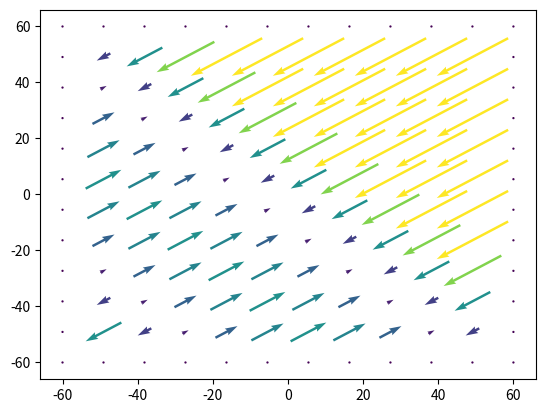

Generate this figure with matplotlib:
# -＊- coding: UTF-8 -＊-
import numpy as np
import matplotlib.pyplot as plt
import matplotlib.animation as animation
from datetime import datetime
import os

fig = plt.figure()
ims = []


"""
線形化したオイラー方程式（コリオリ力／圧力勾配力実装）
非線形にしないと何も面白くなさそう
"""

x_max,y_max = 100,100
nX ,nY = 10,10
dx,dy = x_max/nX , y_max/nY
dt,nT =  0.1 ,10 #sec
f = 1 #1/sec コリオリパラメーター
rho0 = 1

x = np.linspace(-nX*dx/2,nX*dx/2,nX)
y = np.linspace(-nY*dy/2,nY*dy/2,nY)

x2 = np.linspace(-(nX/2+1)*dx,(nX/2+1)*dx,nX+2)
y2 = np.linspace(-(nY/2+1)*dy,(nY/2+1)*dy,nY+2)

def initCondition() :


    init_u = lambda i,j: max(np.sin(2*np.pi* ((i+j)*dx) / (2*nX*dx) )-0.5 ,-1)
    init_v = lambda i,j: max(np.sin(2*np.pi* ((i+j)*dx) / (2*nX*dx) )-0.5 ,-1)
    init_P = lambda i,j: i*dx #微分して用いる量なので，境界部分の計算も入れておく必要がある

    init_Px = lambda i,j: (init_P(i+1,j) - init_P(i,j))/dx
    init_Py = lambda i,j: (init_P(i,j+1) - init_P(i,j))/dx

    u,v,dPx,dPy = np.zeros([nX+2, nY+2]) , np.zeros([nX+2, nY+2]) , np.zeros([nX+2, nY+2]), np.zeros([nX+2, nY+2])

    for i in range(nX):
        for j in range(nY):
            u[i+1][j+1] = init_u(i,j)
            v[i+1][j+1] = init_v(i,j)
            dPx[i+1][j+1] = init_Px(i,j)
            dPy[i+1][j+1] = init_Py(i,j)

    return (u,v,dPx,dPy)


def step(field) :
    (u,v,dPx,dPy) = field
    # TODO: 1dimバーガーズから保存形式を持ってくる　＆　そこになかった項を移流方程式みたいにc＝vでついか
    # # f = lambda u,i,j: c * u[i][j]
    # #
    # f_foward = lambda u,v,i,j : 0.5 * ( ( f(u,i+1,j)+ f(u,i  ,j) ) - abs(c) * (u[i+1][j]-u[i][j]  ) )
    # f_back   = lambda u,v,i,j : 0.5 * ( ( f(u,i  ,j)+ f(u,i-1,j) ) - abs(c) * (u[i][j]  -u[i-1][j]) )
    # g_foward = lambda u,v,i,j : 0.5 * ( ( f(u,i,j+1)+ f(u,i,j  ) ) - abs(c) * (u[i][j+1]-u[i][j]  ) )
    # g_back   = lambda u,v,i,j : 0.5 * ( ( f(u,i  ,j)+ f(u,i,j-1) ) - abs(c) * (u[i][j]  -u[i][j-1]) )

    update_u = lambda i,j : u[i][j] + f * v[i][j] * dPx[i][j] /rho0 * dt
    update_v = lambda i,j : v[i][j] - f * u[i][j] * dPy[i][j] /rho0 * dt

    next_u,next_v = np.zeros([nX+2, nY+2]) , np.zeros([nX+2, nY+2])

    for i in range(1,nX+1):
        for j in range(1,nY+1):
            next_u[i][j] = update_u(i,j)
            next_v[i][j] = update_v(i,j)
    # for i in range(nX):
    #     next_u[i][0]   =periodicX2(next_u,i)
    #     next_v[i][0]   =periodicX2(next_v,i)
    #     next_u[i][-1]  =periodicX1(next_u,i)
    #     next_v[i][-1]  =periodicX1(next_v,i)
    #
    # for j in range(nY):
    #     next_u[0][j]   =periodicY2(next_u,j)
    #     next_v[0][j]   =periodicY2(next_v,j)
    #     next_u[-1][j] =periodicY1(next_u,j)
    #     next_v[-1][j] =periodicY1(next_v,j)

    return (next_u,next_v,dPx,dPy)

nowtime = datetime.now().strftime('%m%d_%H%M%S')
number = 0
os.mkdir('./'+nowtime)
field = initCondition()

loop = 10
for i in range(loop):

    if 10*i%loop == 0 :
        X, Y = np.meshgrid(x2,y2)
        U, V ,px,py= field
        # U, V = initCondition()
        M = np.array([[np.sqrt(U[i][j]**2+V[i][j]**2) for j in range(nX+2)] for i in range(nY+2)])

        plt.quiver( X, Y, U, V, M, units='x', pivot='mid',scale=1)
        plt.savefig('./'+nowtime+'/'+"%03.f"%(number))
        plt.clf()
        number +=1

    new_field = step(field)
    field = new_field

plt.quiver( X, Y, U, V, M, units='x', pivot='mid',scale=0.1)

# plt.show()

# #境界のためのダミーを両端に加える
# u = [0] + initCondition + [0]
#
# res = []
# for i in range(nT):
#     if (i%40==0):
#         # res += [u[1:-1]]
#         im = plt.plot(u,label=str(i*dt)+' sec')
#         ims.append(im)
#
#     u_next = step(u)
#     u      = u_next
#
#
# # print(u)
# # plt.legend()
# plt.show()
